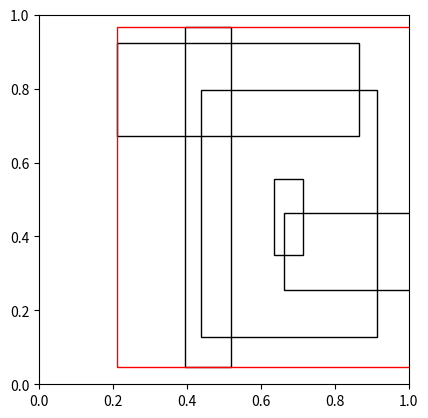

This chart was generated by the following Python code:
import matplotlib.pyplot as plt
import numpy as np

def generate_random_rectangle():
    x = np.random.rand(2)  # Random x-coordinates
    y = np.random.rand(2)  # Random y-coordinates
    width = abs(x[1] - x[0])  # Width of the rectangle
    height = abs(y[1] - y[0])  # Height of the rectangle
    return x[0], y[0], width, height

# Number of rectangles to generate
num_rectangles = 5

# Create a figure and axis
fig, ax = plt.subplots()

# Generate and plot random rectangles
rect_coords = []
for _ in range(num_rectangles):
    x, y, width, height = generate_random_rectangle()
    rect = plt.Rectangle((x, y), width, height, edgecolor='black', facecolor='none')
    ax.add_patch(rect)
    rect_coords.append((x, y, width, height))

# Calculate bounding rectangle
min_x = min(rect_coords, key=lambda r: r[0])[0]
min_y = min(rect_coords, key=lambda r: r[1])[1]
max_x = max(rect_coords, key=lambda r: r[0] + r[2])[0] + max(rect_coords, key=lambda r: r[0] + r[2])[2]
max_y = max(rect_coords, key=lambda r: r[1] + r[3])[1] + max(rect_coords, key=lambda r: r[1] + r[3])[3]

# Plot bounding rectangle
bounding_rect = plt.Rectangle((min_x, min_y), max_x - min_x, max_y - min_y, edgecolor='red', facecolor='none')
ax.add_patch(bounding_rect)

# Set limits and display
ax.set_xlim(0, 1)
ax.set_ylim(0, 1)
plt.gca().set_aspect('equal', adjustable='box')
plt.show()
